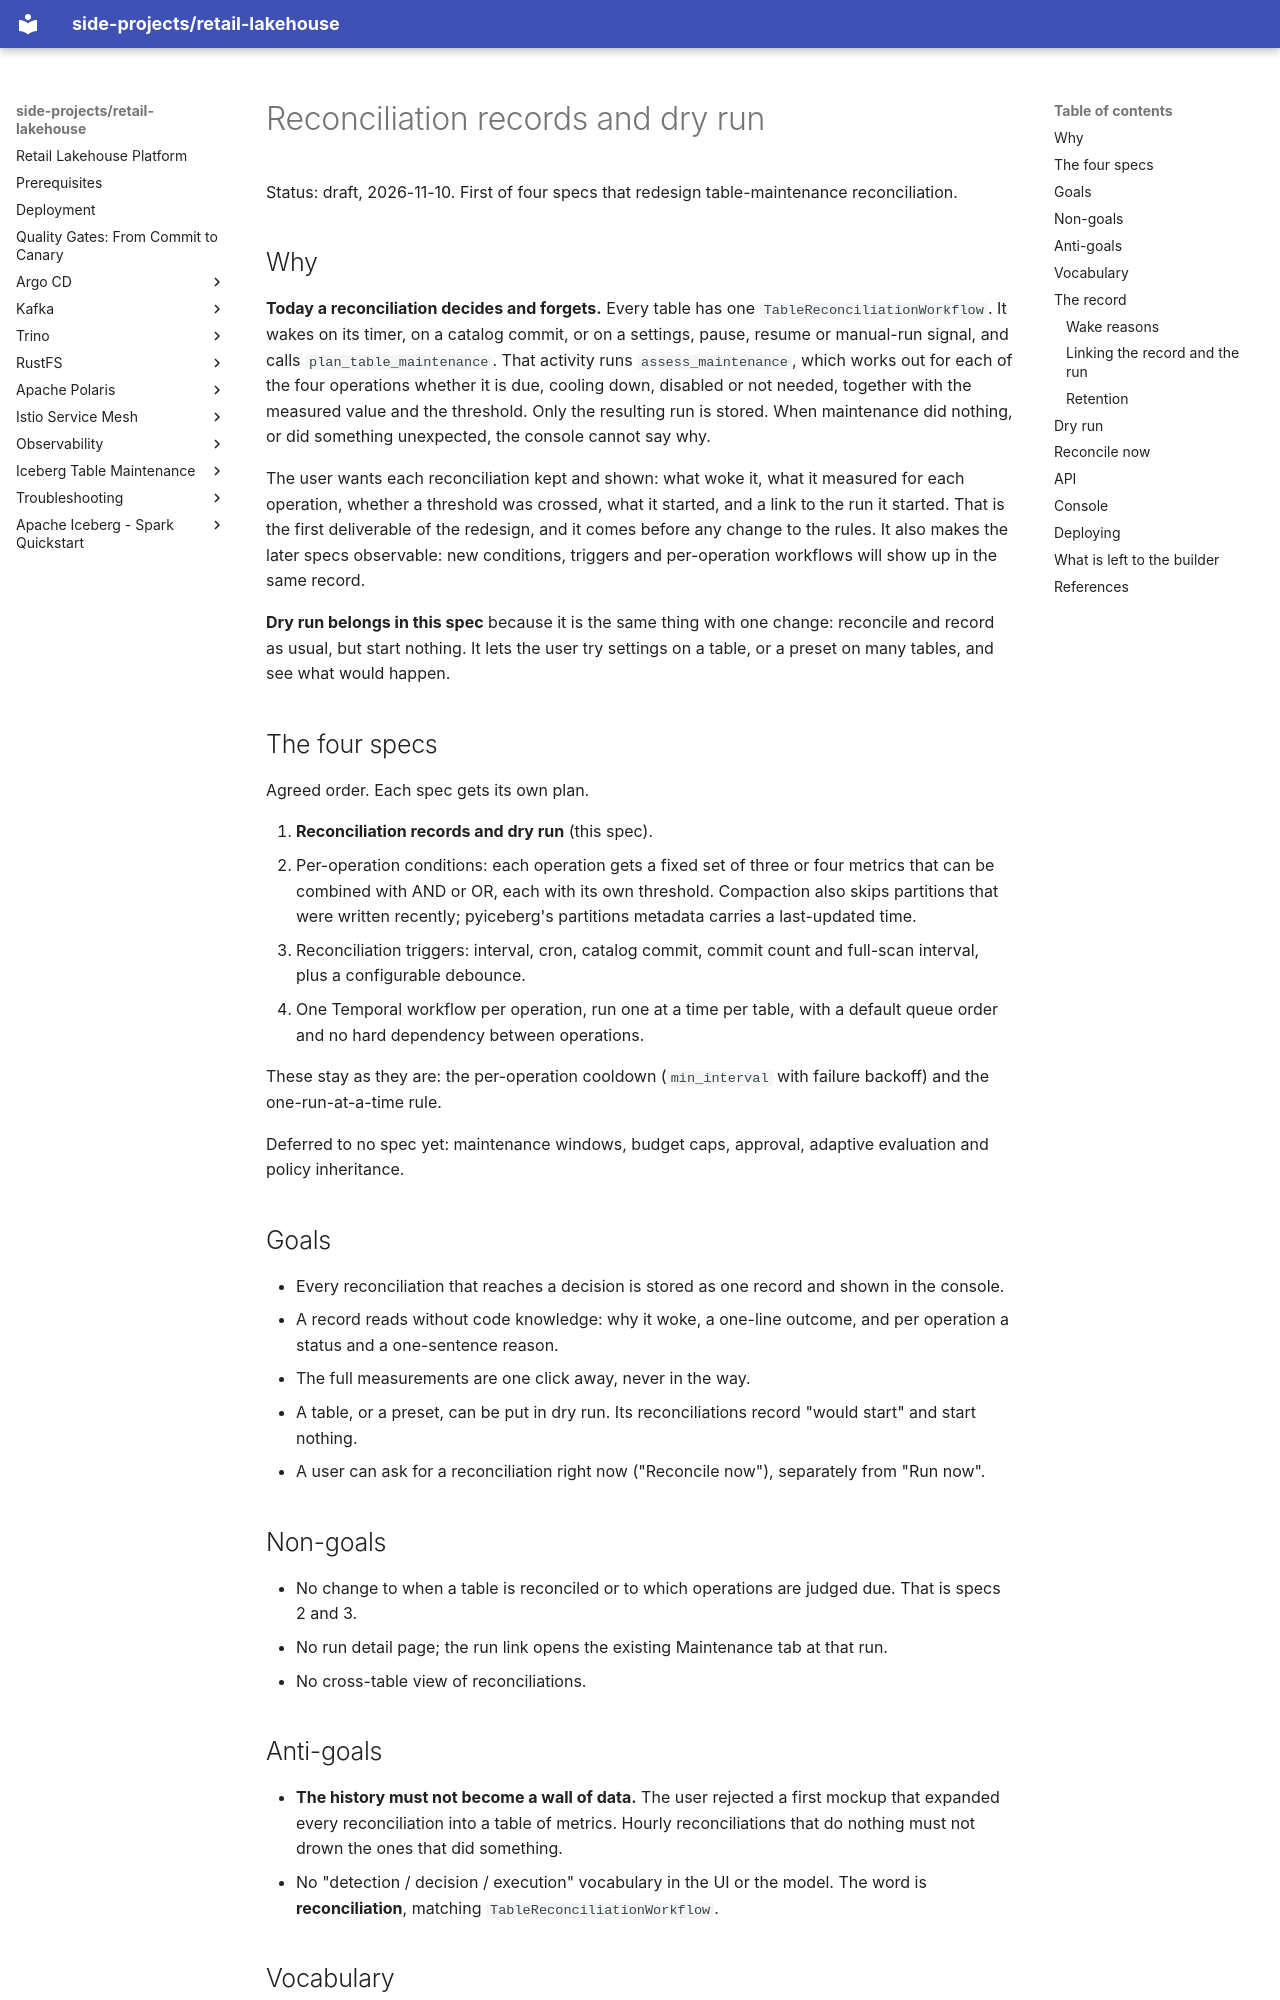

repository: kuanchoulai10/retail-lakehouse · page: superpowers/specs/2026-11-10-reconciliation-records-design/index.html · generator: mkdocs

# Reconciliation records and dry run

Status: draft, 2026-11-10. First of four specs that redesign table-maintenance reconciliation.

## Why

**Today a reconciliation decides and forgets.** Every table has one `TableReconciliationWorkflow`. It wakes on its timer, on a catalog commit, or on a settings, pause, resume or manual-run signal, and calls `plan_table_maintenance`. That activity runs `assess_maintenance`, which works out for each of the four operations whether it is due, cooling down, disabled or not needed, together with the measured value and the threshold. Only the resulting run is stored. When maintenance did nothing, or did something unexpected, the console cannot say why.

The user wants each reconciliation kept and shown: what woke it, what it measured for each operation, whether a threshold was crossed, what it started, and a link to the run it started. That is the first deliverable of the redesign, and it comes before any change to the rules. It also makes the later specs observable: new conditions, triggers and per-operation workflows will show up in the same record.

**Dry run belongs in this spec** because it is the same thing with one change: reconcile and record as usual, but start nothing. It lets the user try settings on a table, or a preset on many tables, and see what would happen.

## The four specs

Agreed order. Each spec gets its own plan.

1. **Reconciliation records and dry run** (this spec).
2. Per-operation conditions: each operation gets a fixed set of three or four metrics that can be combined with AND or OR, each with its own threshold. Compaction also skips partitions that were written recently; pyiceberg's partitions metadata carries a last-updated time.
3. Reconciliation triggers: interval, cron, catalog commit, commit count and full-scan interval, plus a configurable debounce.
4. One Temporal workflow per operation, run one at a time per table, with a default queue order and no hard dependency between operations.

These stay as they are: the per-operation cooldown (`min_interval` with failure backoff) and the one-run-at-a-time rule.

Deferred to no spec yet: maintenance windows, budget caps, approval, adaptive evaluation and policy inheritance.

## Goals

- Every reconciliation that reaches a decision is stored as one record and shown in the console.
- A record reads without code knowledge: why it woke, a one-line outcome, and per operation a status and a one-sentence reason.
- The full measurements are one click away, never in the way.
- A table, or a preset, can be put in dry run. Its reconciliations record "would start" and start nothing.
- A user can ask for a reconciliation right now ("Reconcile now"), separately from "Run now".

## Non-goals

- No change to when a table is reconciled or to which operations are judged due. That is specs 2 and 3.
- No run detail page; the run link opens the existing Maintenance tab at that run.
- No cross-table view of reconciliations.
